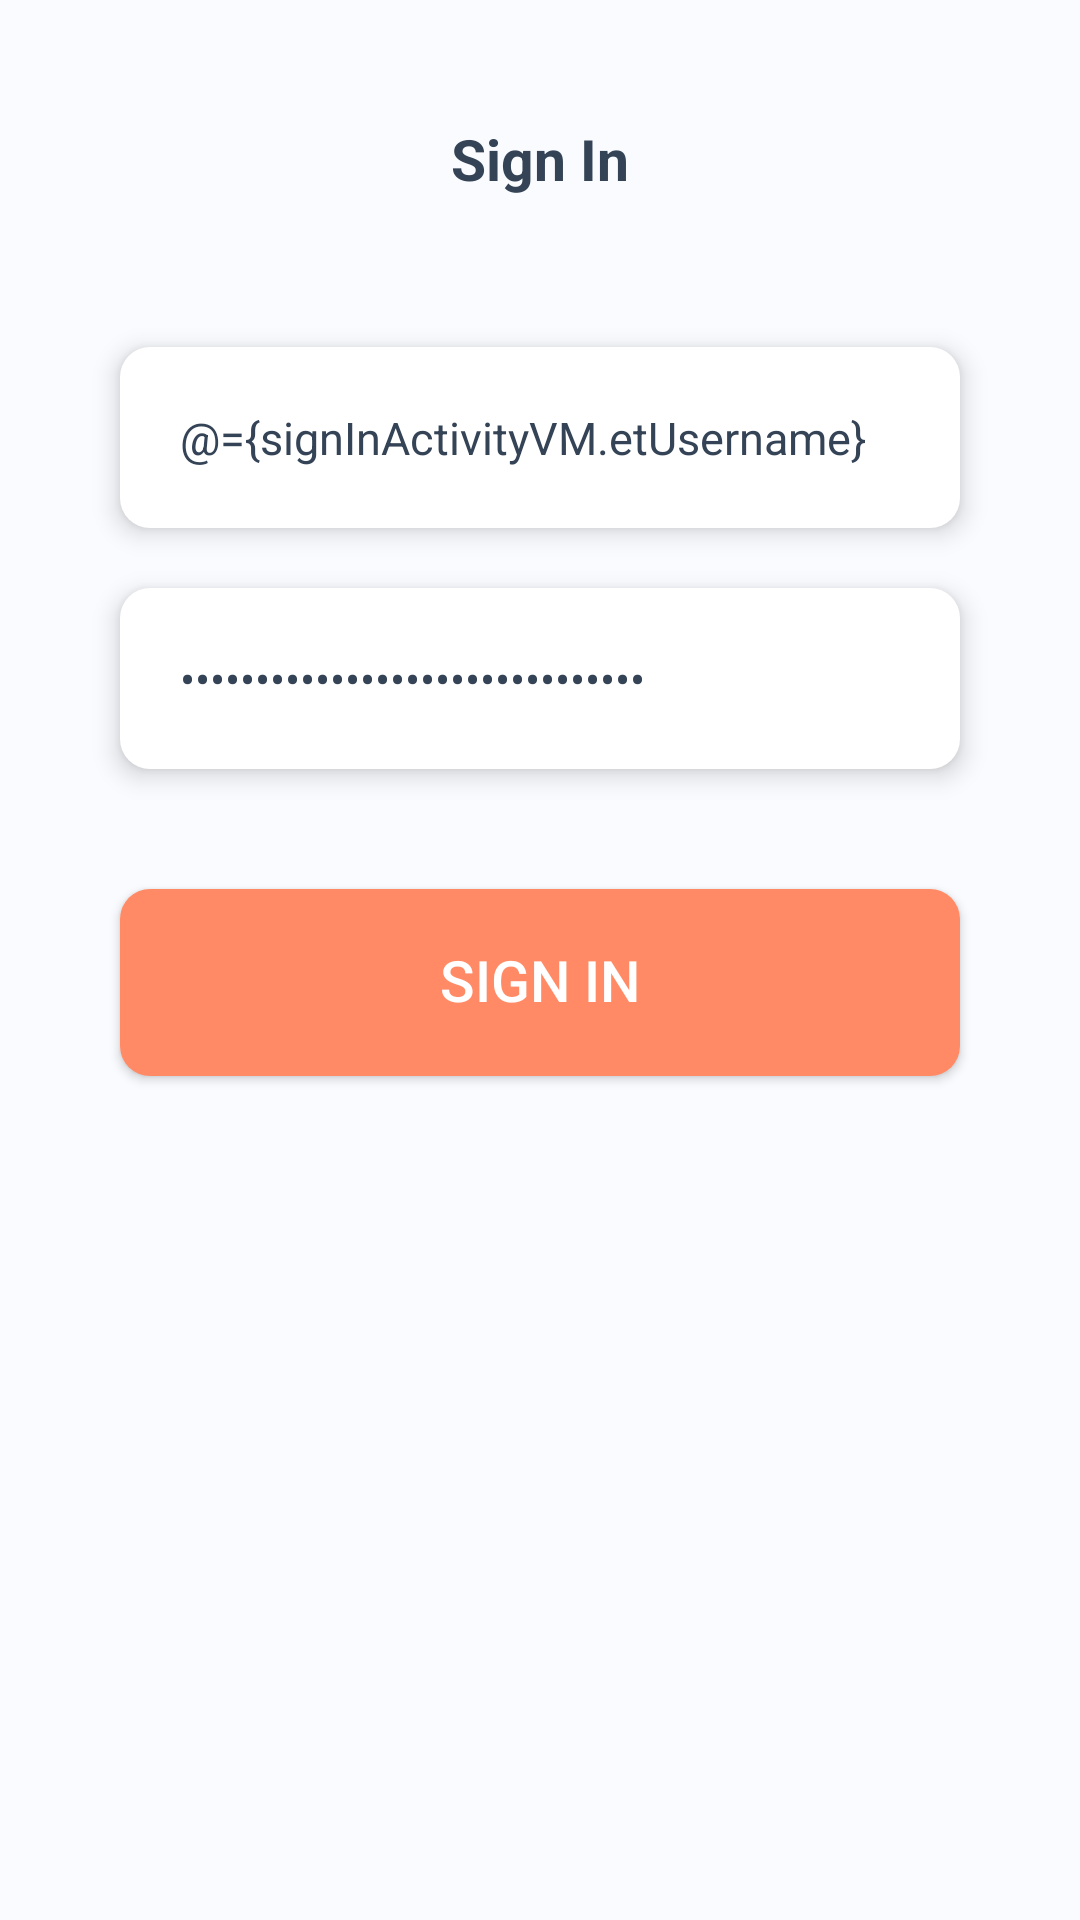

Android layout source for this screen:
<!-- AndroidManifest.xml: application theme AppTheme -->
<!-- res/layout/activity_sign_in.xml -->
<?xml version="1.0" encoding="utf-8"?>
<layout xmlns:android="http://schemas.android.com/apk/res/android">

    <data>

        <import type="android.view.View" />

        <variable
            name="signInActivityVM"
            type="com.app.acube.auth.SignInActivityVM" />
    </data>

    <ScrollView
        android:layout_width="match_parent"
        android:layout_height="match_parent"
        android:background="@color/main_bg"
        android:fillViewport="true">

        <LinearLayout
            android:layout_width="match_parent"
            android:layout_height="wrap_content"
            android:gravity="center_horizontal"
            android:orientation="vertical"
            android:padding="@dimen/main_spacing_big">

            <TextView
                style="@style/MyTextView"
                android:layout_marginTop="@dimen/main_spacing_big"
                android:text="@string/sign_in"
                android:textSize="@dimen/main_text_big"
                android:textStyle="bold" />

            <EditText
                style="@style/MyEditText"
                android:layout_marginStart="@dimen/main_spacing_big"
                android:layout_marginTop="50dp"
                android:layout_marginEnd="@dimen/main_spacing_big"
                android:hint="@string/username"
                android:imeOptions="actionNext"
                android:inputType="text"
                android:text="@={signInActivityVM.etUsername}" />

            <EditText
                style="@style/MyEditText"
                android:layout_margin="@dimen/main_spacing_big"
                android:hint="@string/password"
                android:imeOptions="actionDone"
                android:inputType="textPassword"
                android:text="@={signInActivityVM.etPassword}" />

            <Button
                style="@style/MyButtonBold"
                android:layout_margin="@dimen/main_spacing_big"
                android:backgroundTint="@color/colorAccent"
                android:includeFontPadding="false"
                android:onClick="@{signInActivityVM::onSubmit}"
                android:padding="@dimen/main_spacing_big"
                android:text="@string/sign_in" />

        </LinearLayout>

    </ScrollView>

</layout>
<!-- resources referenced by this layout -->
<resources>
  <color name="colorAccent">#ff8a65</color>
  <color name="main_bg">#fafbff</color>
  <dimen name="main_spacing_big">20dp</dimen>
  <dimen name="main_text_big">19sp</dimen>
  <string name="password">Password</string>
  <string name="sign_in">Sign In</string>
  <string name="username">Username</string>
  <style name="MyButtonBold" parent="Widget.AppCompat.Button">
          <item name="android:layout_width">match_parent</item>
          <item name="android:layout_height">wrap_content</item>
          <item name="android:maxLines">1</item>
          <item name="android:textColor">@android:color/white</item>
          <item name="android:textSize">@dimen/main_text_big</item>
          <item name="android:background">@drawable/rectangle_round_corner</item>
      </style>
  <style name="MyEditText" parent="Widget.AppCompat.EditText">
          <item name="android:layout_width">match_parent</item>
          <item name="android:layout_height">wrap_content</item>
          <item name="android:maxLines">1</item>
          <item name="android:padding">@dimen/main_spacing_big</item>
          <item name="android:textColor">@color/main_text</item>
          <item name="android:textColorHint">@color/hint_text</item>
          <item name="android:textSize">@dimen/main_text</item>
          <item name="android:background">@drawable/rectangle_round_corner</item>
          <item name="android:elevation">@dimen/main_spacing_small</item>
      </style>
  <style name="MyTextView" parent="Widget.AppCompat.TextView">
          <item name="android:layout_width">wrap_content</item>
          <item name="android:layout_height">wrap_content</item>
          <item name="android:textColor">@color/main_text</item>
          <item name="android:textSize">@dimen/main_text</item>
      </style>
  <style name="AppTheme" parent="Theme.AppCompat.DayNight.NoActionBar">
          
          <item name="colorPrimary">@color/colorPrimary</item>
          <item name="colorPrimaryDark">@color/colorPrimaryDark</item>
          <item name="colorAccent">@color/colorAccent</item>
      </style>
  <!-- drawable rectangle_round_corner (drawable) -->
  <?xml version="1.0" encoding="utf-8"?>
  <shape xmlns:android="http://schemas.android.com/apk/res/android"
      android:shape="rectangle">
      <corners android:radius="@dimen/main_spacing" />
      <solid android:color="@android:color/white" />
  </shape>
  <color name="main_text">#344356</color>
  <color name="hint_text">#C3C8CD</color>
  <dimen name="main_text">15sp</dimen>
  <dimen name="main_spacing_small">5dp</dimen>
  <color name="colorPrimary">#fafbff</color>
  <color name="colorPrimaryDark">#fafbff</color>
  <dimen name="main_spacing">10dp</dimen>
</resources>
